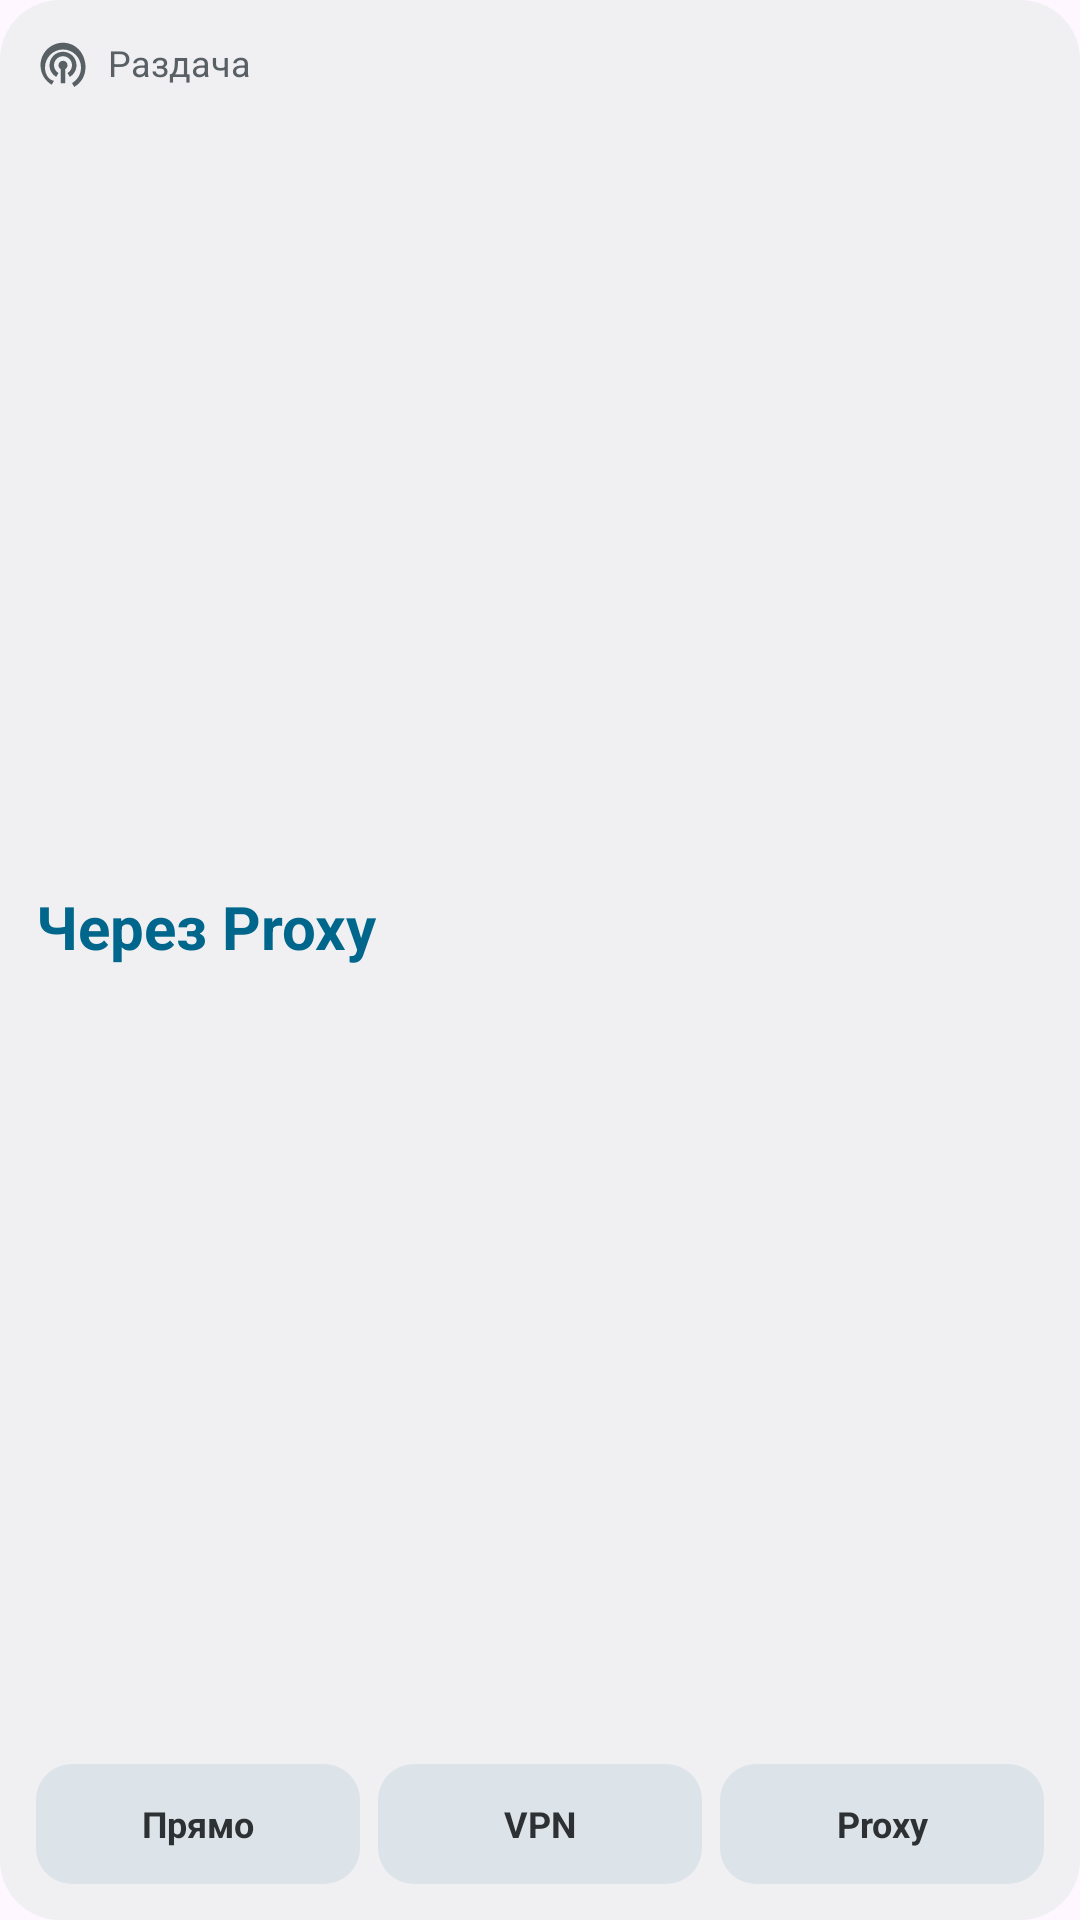

Produce the Android XML layout that renders to this screen, including the resource entries it uses.
<!-- AndroidManifest.xml: application theme Theme.NetModeSwitch -->
<!-- res/layout/widget_hotspot_large.xml -->
<?xml version="1.0" encoding="utf-8"?>
<FrameLayout xmlns:android="http://schemas.android.com/apk/res/android"
    android:id="@android:id/background"
    android:layout_width="match_parent"
    android:layout_height="match_parent">

    <ImageView
        android:id="@+id/w_back"
        android:layout_width="match_parent"
        android:layout_height="match_parent"
        android:importantForAccessibility="no"
        android:scaleType="fitXY"
        android:src="@drawable/w_bg" />

    <LinearLayout
        android:id="@+id/h_root"
        android:layout_width="match_parent"
        android:layout_height="match_parent"
        android:orientation="vertical"
        android:padding="12dp">

        <LinearLayout
            android:layout_width="match_parent"
            android:layout_height="wrap_content"
            android:gravity="center_vertical"
            android:orientation="horizontal">

            <ImageView
                android:id="@+id/h_icon"
                android:layout_width="18dp"
                android:layout_height="18dp"
                android:layout_marginEnd="6dp"
                android:src="@drawable/w_ic_hotspot"
                android:tint="@color/w_text2" />

            <TextView
                android:id="@+id/h_title"
                android:layout_width="0dp"
                android:layout_height="wrap_content"
                android:layout_weight="1"
                android:ellipsize="end"
                android:maxLines="1"
                android:text="@string/w_ap_title"
                android:textColor="@color/w_text2"
                android:textSize="12sp" />
        </LinearLayout>

        <TextView
            android:id="@+id/h_state"
            android:layout_width="match_parent"
            android:layout_height="0dp"
            android:layout_weight="1"
            android:ellipsize="end"
            android:gravity="center_vertical"
            android:maxLines="2"
            android:text="Через Proxy"
            android:textColor="@color/w_accent"
            android:textSize="20sp"
            android:textStyle="bold" />

        <LinearLayout
            android:layout_width="match_parent"
            android:layout_height="40dp"
            android:orientation="horizontal">

            <TextView
                android:id="@+id/h_direct"
                android:layout_width="0dp"
                android:layout_height="match_parent"
                android:layout_weight="1"
                android:background="@drawable/w_btn"
                android:gravity="center"
                android:maxLines="1"
                android:text="@string/w_ap_direct_short"
                android:textColor="@color/w_on_btn"
                android:textSize="12sp"
                android:textStyle="bold" />
            <TextView
                android:id="@+id/h_vpn"
                android:layout_width="0dp"
                android:layout_height="match_parent"
                android:layout_weight="1"
                android:layout_marginStart="6dp"
                android:background="@drawable/w_btn"
                android:gravity="center"
                android:maxLines="1"
                android:text="@string/w_ap_vpn"
                android:textColor="@color/w_on_btn"
                android:textSize="12sp"
                android:textStyle="bold" />
            <TextView
                android:id="@+id/h_proxy"
                android:layout_width="0dp"
                android:layout_height="match_parent"
                android:layout_weight="1"
                android:layout_marginStart="6dp"
                android:background="@drawable/w_btn"
                android:gravity="center"
                android:maxLines="1"
                android:text="@string/w_ap_proxy"
                android:textColor="@color/w_on_btn"
                android:textSize="12sp"
                android:textStyle="bold" />
        </LinearLayout>
    </LinearLayout>
</FrameLayout>
<!-- resources referenced by this layout -->
<resources>
  <color name="w_accent">#2D5DA8</color>
  <color name="w_on_btn">#1A1C1E</color>
  <color name="w_text2">#44474E</color>
  <!-- drawable w_bg (drawable) -->
  <?xml version="1.0" encoding="utf-8"?>
  <shape xmlns:android="http://schemas.android.com/apk/res/android" android:shape="rectangle">
      <corners android:radius="@dimen/w_radius" />
      <solid android:color="@color/w_bg" />
  </shape>
  <!-- drawable w_btn (drawable) -->
  <?xml version="1.0" encoding="utf-8"?>
  <shape xmlns:android="http://schemas.android.com/apk/res/android" android:shape="rectangle">
      <corners android:radius="12dp" />
      <solid android:color="@color/w_btn" />
  </shape>
  <!-- drawable w_ic_hotspot (drawable) -->
  <vector xmlns:android="http://schemas.android.com/apk/res/android"
      android:width="24dp" android:height="24dp"
      android:viewportWidth="24" android:viewportHeight="24"
      >
      <path android:fillColor="@android:color/white"
          android:pathData="M12,11c-1.1,0 -2,0.9 -2,2 0,0.74 0.4,1.38 1,1.72v6.28h2v-6.28c0.6,-0.35 1,-0.98 1,-1.72 0,-1.1 -0.9,-2 -2,-2zM18,13c0,-3.31 -2.69,-6 -6,-6s-6,2.69 -6,6c0,2.22 1.21,4.15 3,5.19l1,-1.74c-1.19,-0.7 -2,-1.97 -2,-3.45 0,-2.21 1.79,-4 4,-4s4,1.79 4,4c0,1.48 -0.81,2.75 -2,3.45l1,1.74c1.79,-1.04 3,-2.97 3,-5.19zM12,3C6.48,3 2,7.48 2,13c0,3.7 2.01,6.92 4.99,8.65l1,-1.73C5.61,19.53 4,16.96 4,14.01 4,9.59 7.59,6 12,6s8,3.59 8,8.01c0,2.95 -1.61,5.52 -4,6.91l1,1.73c2.99,-1.73 5,-4.95 5,-8.65C22,7.48 17.52,3 12,3z" />
  </vector>
  <string name="w_ap_direct_short">Прямо</string>
  <string name="w_ap_proxy">Proxy</string>
  <string name="w_ap_title">Раздача</string>
  <string name="w_ap_vpn">VPN</string>
  <style name="Theme.NetModeSwitch" parent="Theme.Material3.DayNight.NoActionBar">
          <item name="android:statusBarColor">?attr/colorSurface</item>
          <item name="android:navigationBarColor">?attr/colorSurface</item>
          
          <item name="android:windowLightStatusBar">true</item>
          <item name="android:windowLightNavigationBar">true</item>
      </style>
  <dimen name="w_radius">20dp</dimen>
  <color name="w_bg">#F4F6FA</color>
  <color name="w_btn">#E1E2EC</color>
</resources>
